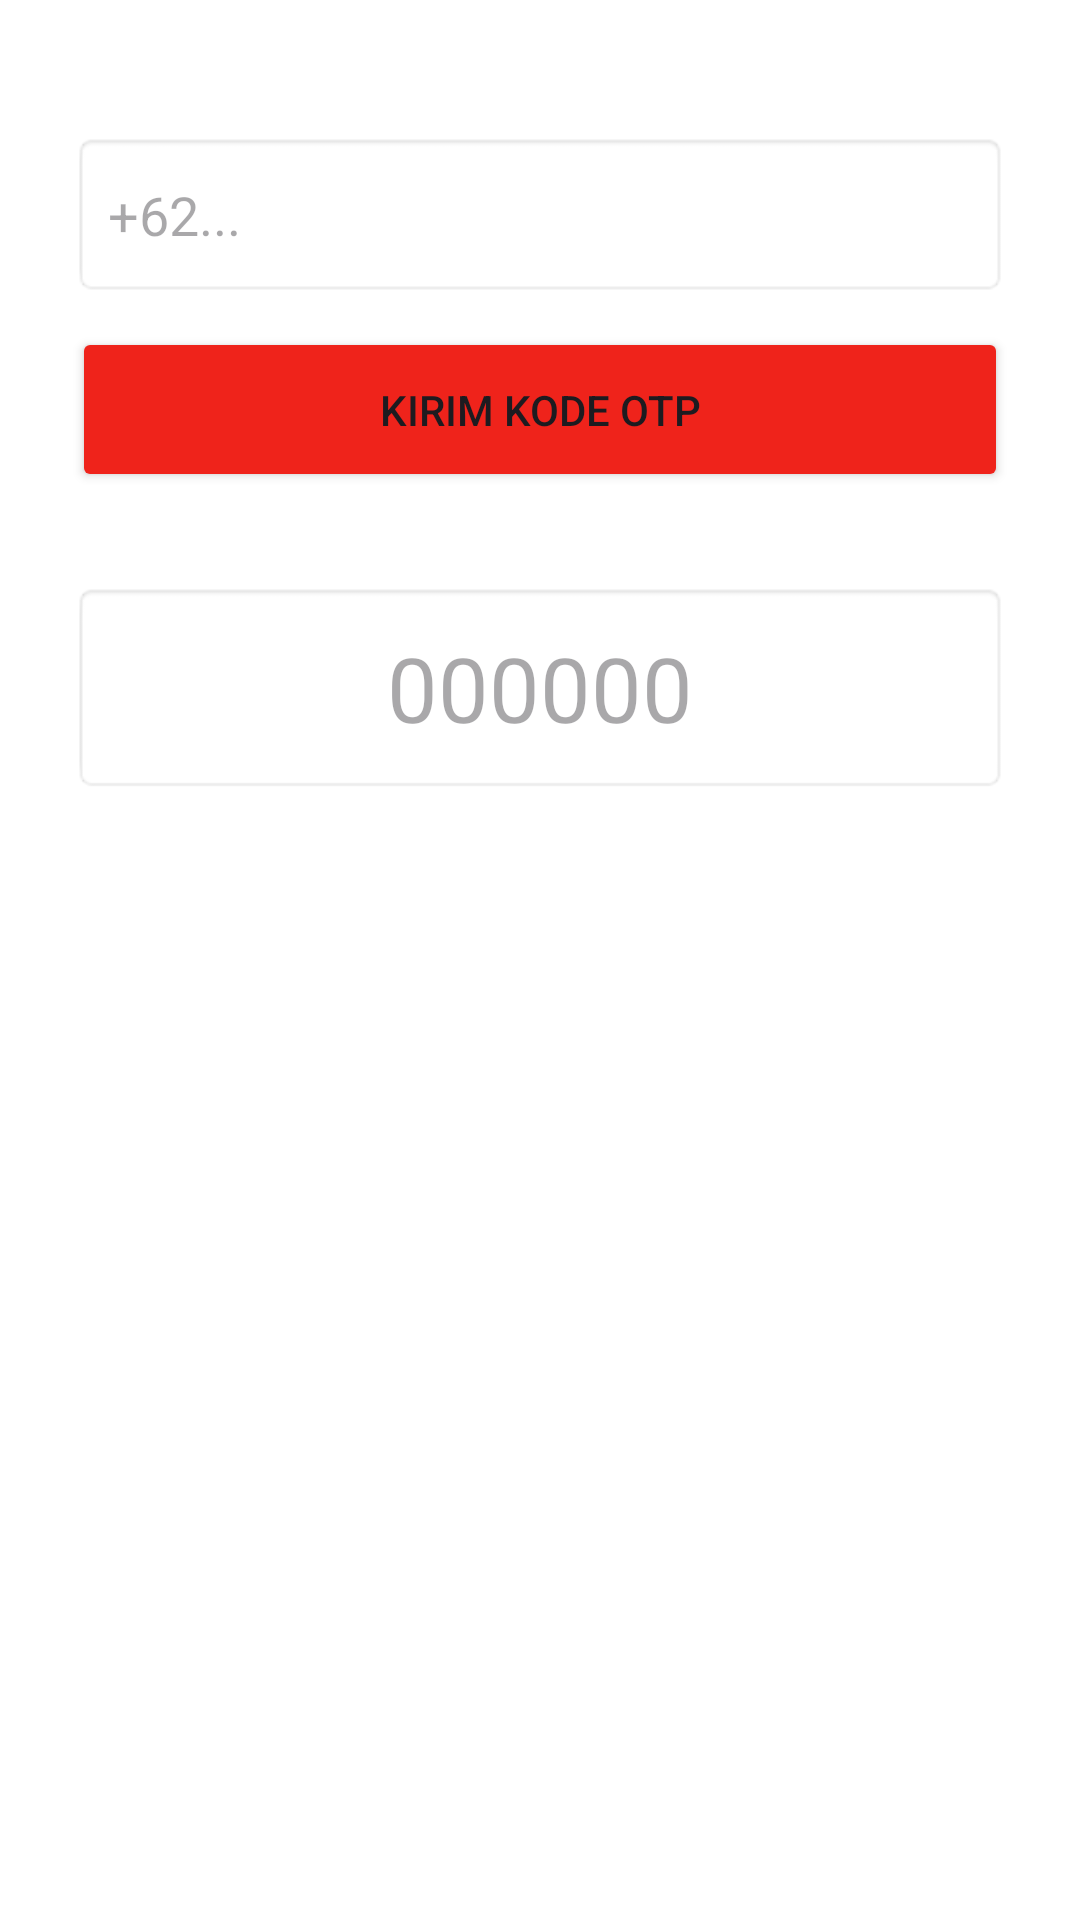

Reconstruct the res/layout file that produces this screen, plus the resources it refers to.
<!-- AndroidManifest.xml: application theme Theme.Projek_uas -->
<!-- res/layout/activity_otp.xml -->
<?xml version="1.0" encoding="utf-8"?>
<LinearLayout xmlns:android="http://schemas.android.com/apk/res/android"
    android:layout_width="match_parent"
    android:layout_height="match_parent"
    android:orientation="vertical"
    android:padding="24dp"
    android:gravity="center_horizontal"
    android:background="#FFFFFF">

    <EditText
        android:id="@+id/etPhoneNumber"
        android:layout_width="match_parent"
        android:layout_height="55dp"
        android:hint="+62..."
        android:inputType="phone"
        android:padding="12dp"
        android:background="@android:drawable/editbox_background"
        android:layout_marginTop="20dp"/>

    <Button
        android:id="@+id/btnSendOtp"
        android:layout_width="match_parent"
        android:layout_height="55dp"
        android:text="Kirim Kode OTP"
        android:backgroundTint="#EF231B"
        android:layout_marginTop="10dp"/>

    <EditText
        android:id="@+id/etOtpCode"
        android:layout_width="match_parent"
        android:layout_height="wrap_content"
        android:hint="000000"
        android:textSize="30sp"
        android:gravity="center"
        android:inputType="number"
        android:maxLength="6"
        android:layout_marginTop="30dp"
        android:background="@android:drawable/editbox_background"
        android:padding="15dp"/>

    <Button
        android:id="@+id/btnVerifyOtp"
        android:layout_width="match_parent"
        android:layout_height="55dp"
        android:text="Verifikasi dan Masuk"
        android:backgroundTint="#EF231B"
        android:layout_marginTop="20dp"
        android:visibility="gone"/>
</LinearLayout>
<!-- resources referenced by this layout -->
<resources>
  <style name="Theme.Projek_uas" parent="Base.Theme.Projek_uas" />
  <style name="Base.Theme.Projek_uas" parent="Theme.Material3.DayNight.NoActionBar">
      </style>
</resources>
